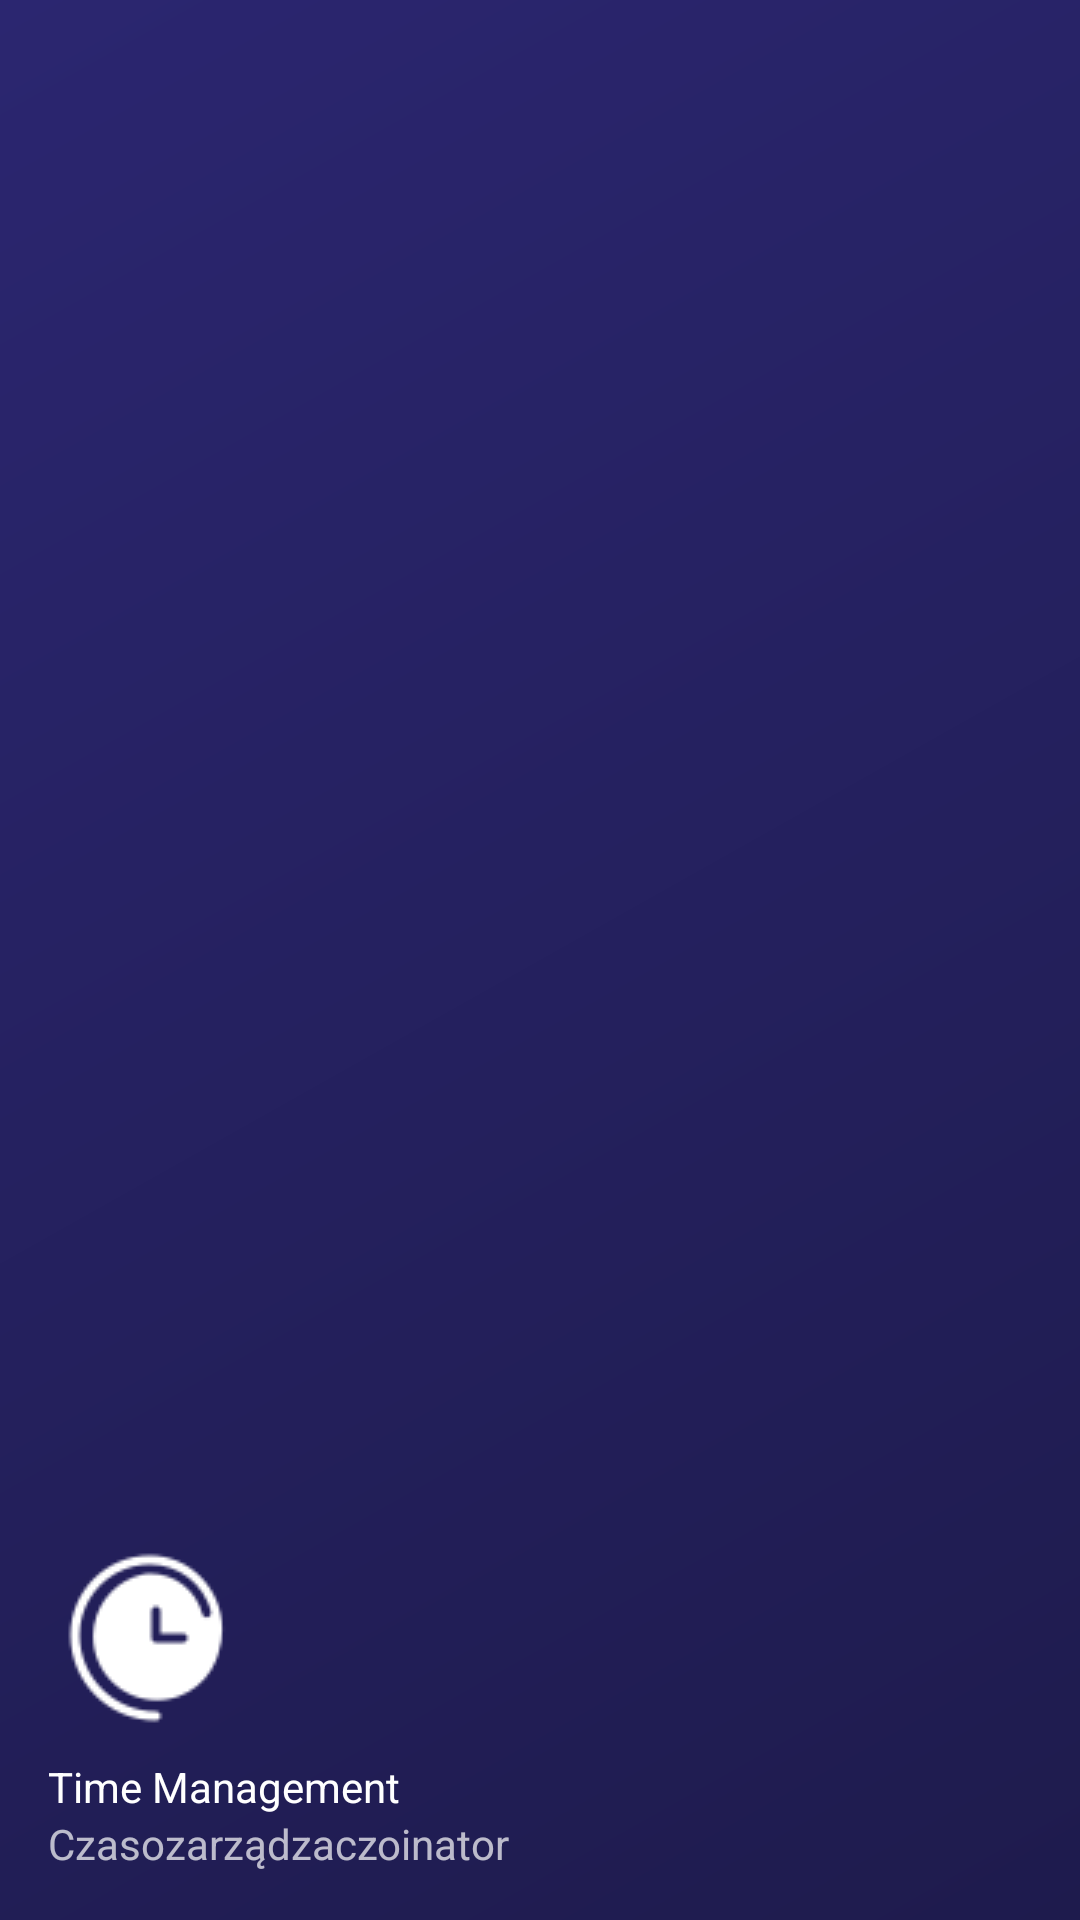

Write the Android layout XML for this screen, with the resource values it uses.
<!-- AndroidManifest.xml: application theme Theme.TImeMaangement -->
<!-- res/layout/nav_header_main.xml -->
<?xml version="1.0" encoding="utf-8"?>
<LinearLayout xmlns:android="http://schemas.android.com/apk/res/android"
    xmlns:app="http://schemas.android.com/apk/res-auto"
    android:layout_width="match_parent"
    android:layout_height="@dimen/nav_header_height"
    android:background="@drawable/side_nav_bar"
    android:gravity="bottom"
    android:orientation="vertical"
    android:padding="16dp"
    android:theme="@style/ThemeOverlay.AppCompat.Dark">

    <ImageView
        android:id="@+id/imageView"
        android:layout_width="wrap_content"
        android:layout_height="wrap_content"
        android:contentDescription="@string/nav_header_desc"
        android:src="@drawable/clock" />

    <TextView
        android:layout_width="match_parent"
        android:layout_height="wrap_content"
        android:paddingTop="@dimen/nav_header_vertical_spacing"
        android:text="@string/nav_header_title"
        android:textAppearance="@style/TextAppearance.AppCompat.Body1" />

    <TextView
        android:id="@+id/textView"
        android:layout_width="wrap_content"
        android:layout_height="wrap_content"
        android:text="@string/nav_header_subtitle" />
</LinearLayout>
<!-- resources referenced by this layout -->
<resources>
  <dimen name="nav_header_height">176dp</dimen>
  <dimen name="nav_header_vertical_spacing">8dp</dimen>
  <!-- drawable clock: png bitmap (drawable, 1399 bytes) -->
  <!-- drawable side_nav_bar (drawable) -->
  <shape xmlns:android="http://schemas.android.com/apk/res/android"
      android:shape="rectangle">
      <gradient
          android:angle="135"
          android:endColor="@color/blue_500"
          android:startColor="@color/blue_700"
          android:type="linear" />
  </shape>
  <string name="nav_header_desc">Navigation header</string>
  <string name="nav_header_subtitle">Czasozarządzaczoinator</string>
  <string name="nav_header_title">Time Management</string>
  <style name="Theme.TImeMaangement" parent="Theme.AppCompat.NoActionBar">
          
          <item name="colorPrimary">@color/blue_500</item>
          <item name="colorPrimaryVariant">@color/blue_700</item>
          <item name="colorOnPrimary">@color/white</item>
          
          <item name="colorSecondary">@color/teal_200</item>
          <item name="colorSecondaryVariant">@color/teal_700</item>
          <item name="colorOnSecondary">@color/black</item>
          
          <item name="android:statusBarColor" tools:targetApi="l">?attr/colorPrimaryVariant</item>
          
          <item name="icdStyle">@style/CustomIconDialogStyle</item>
      </style>
  <color name="blue_500">#2b2670</color>
  <color name="blue_700">#1e1b4d</color>
  <color name="white">#FFFFFFFF</color>
  <color name="teal_200">#FF03DAC5</color>
  <color name="teal_700">#FF018786</color>
  <color name="black">#FF000000</color>
  <style name="CustomIconDialogStyle" parent="IcdStyle">
          <item name="icdIconSize">56dp</item>
          <item name="icdIconColor">#B2FDFDFD</item>
          <item name="icdSelectedIconColor">@color/blue_500</item>
          <item name="icdListHeaderStyle">@style/CustomHeaderStyle</item>
      </style>
  <style name="CustomHeaderStyle" parent="IcdListHeaderStyle">
          <item name="android:textAllCaps">true</item>
          <item name="android:typeface">monospace</item>
      </style>
</resources>
